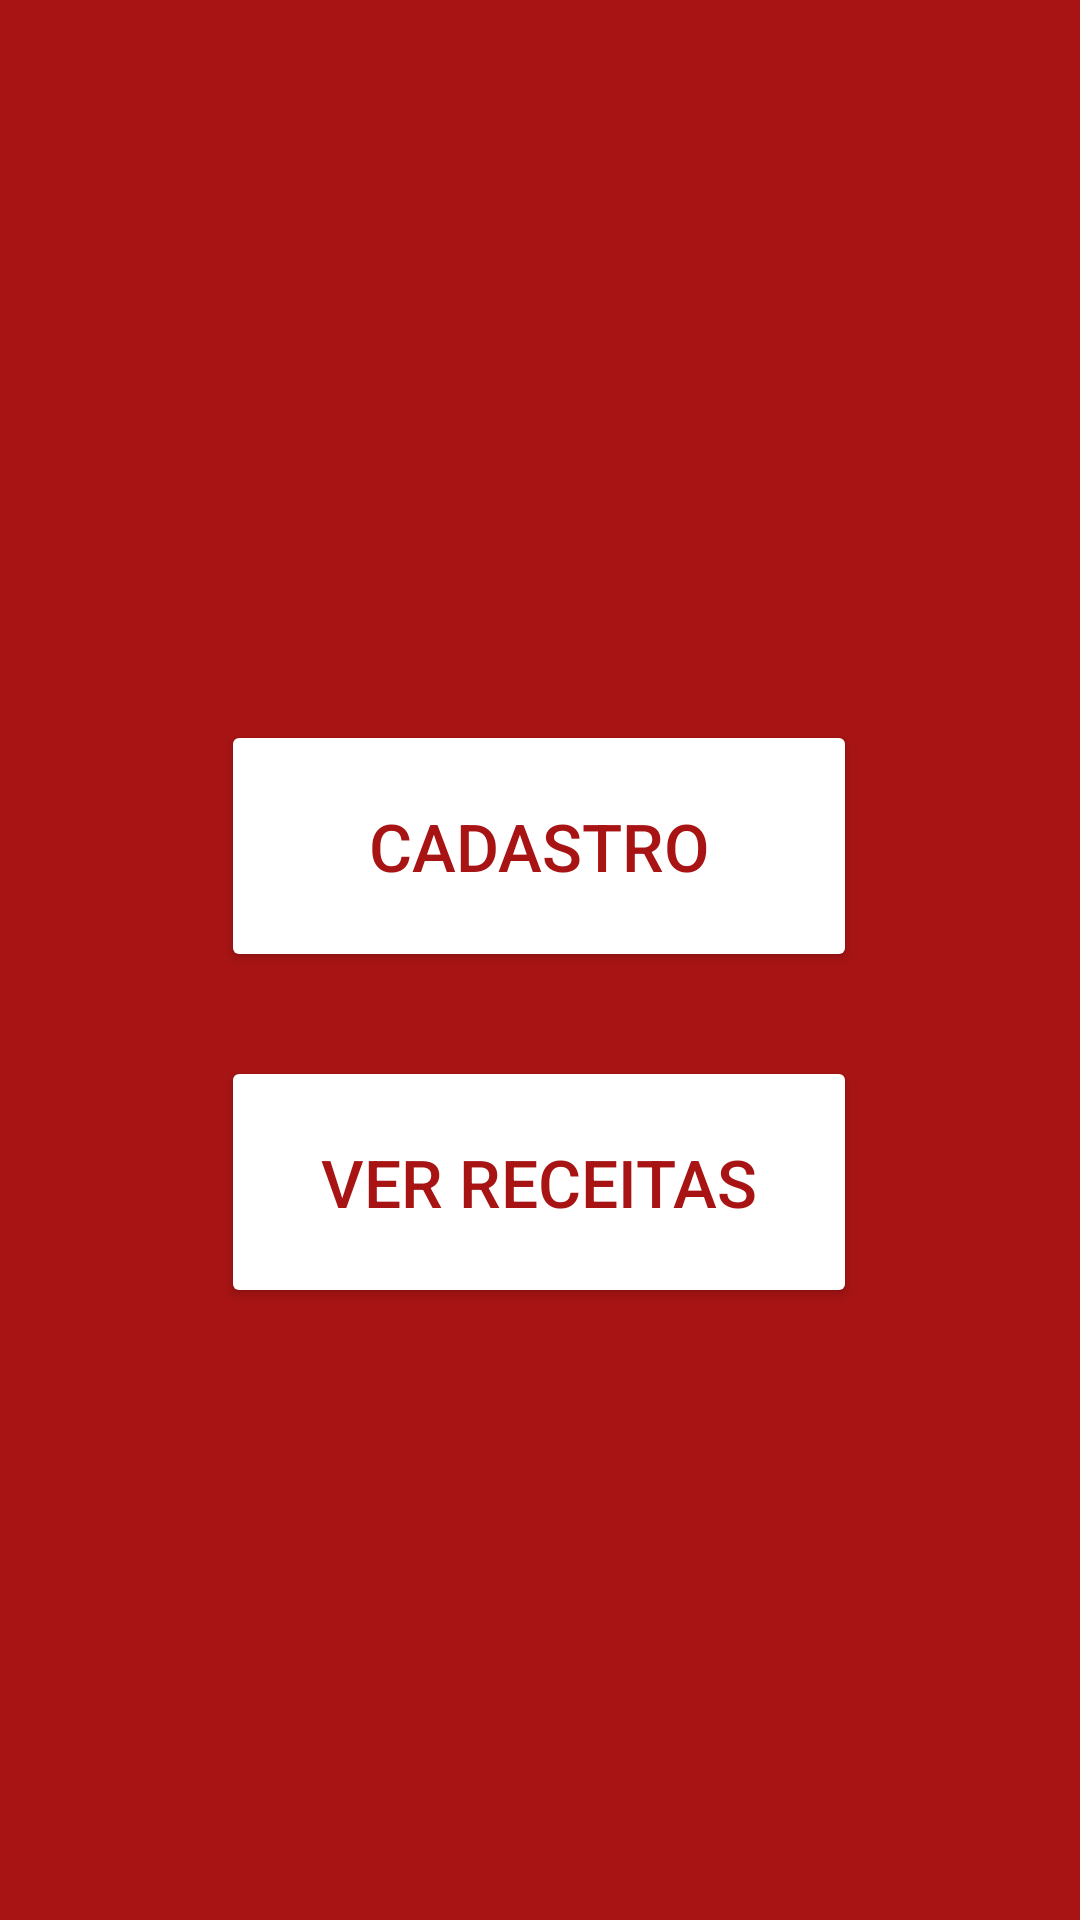

This screen was rendered from an Android layout file. Write that file and the resources it references.
<!-- AndroidManifest.xml: application theme Theme.AppReceitas -->
<!-- res/layout/fragment_first.xml -->
<?xml version="1.0" encoding="utf-8"?>
<androidx.constraintlayout.widget.ConstraintLayout xmlns:android="http://schemas.android.com/apk/res/android"
    xmlns:app="http://schemas.android.com/apk/res-auto"
    xmlns:tools="http://schemas.android.com/tools"
    android:layout_width="match_parent"
    android:layout_height="match_parent"
    android:background="@color/red"
    tools:context=".view.ui.FirstFragment">


    <Button
        android:id="@+id/button1"
        android:layout_width="212dp"
        android:layout_height="84dp"
        android:layout_marginTop="240dp"
        android:backgroundTint="@color/yellow"
        android:text="Cadastro"
        android:textColor="@color/red"
        android:textSize="22sp"
        app:layout_constraintEnd_toEndOf="parent"
        app:layout_constraintHorizontal_bias="0.497"
        app:layout_constraintStart_toStartOf="parent"
        app:layout_constraintTop_toTopOf="parent" />

    <Button
        android:id="@+id/button2"
        android:layout_width="212dp"
        android:layout_height="84dp"
        android:layout_marginTop="28dp"
        android:backgroundTint="@color/yellow"
        android:text="Ver receitas"
        android:textColor="@color/red"
        android:textSize="22sp"
        app:layout_constraintEnd_toEndOf="parent"
        app:layout_constraintHorizontal_bias="0.497"
        app:layout_constraintStart_toStartOf="parent"
        app:layout_constraintTop_toBottomOf="@+id/button1" />
</androidx.constraintlayout.widget.ConstraintLayout>
<!-- resources referenced by this layout -->
<resources>
  <color name="red">#A81414</color>
  <style name="Theme.AppReceitas" parent="Theme.MaterialComponents.DayNight.DarkActionBar">
          
          <item name="colorPrimary">@color/black</item>
          <item name="colorPrimaryVariant">@color/black</item>
          <item name="colorOnPrimary">@color/white</item>
          
          <item name="colorSecondary">@color/yellow</item>
          <item name="colorSecondaryVariant">@color/yellow</item>
          <item name="colorOnSecondary">@color/black</item>
          
          <item name="android:statusBarColor">?attr/colorPrimaryVariant</item>
          
      </style>
  <color name="black">#FF000000</color>
  <color name="white">#FFFFFFFF</color>
</resources>
